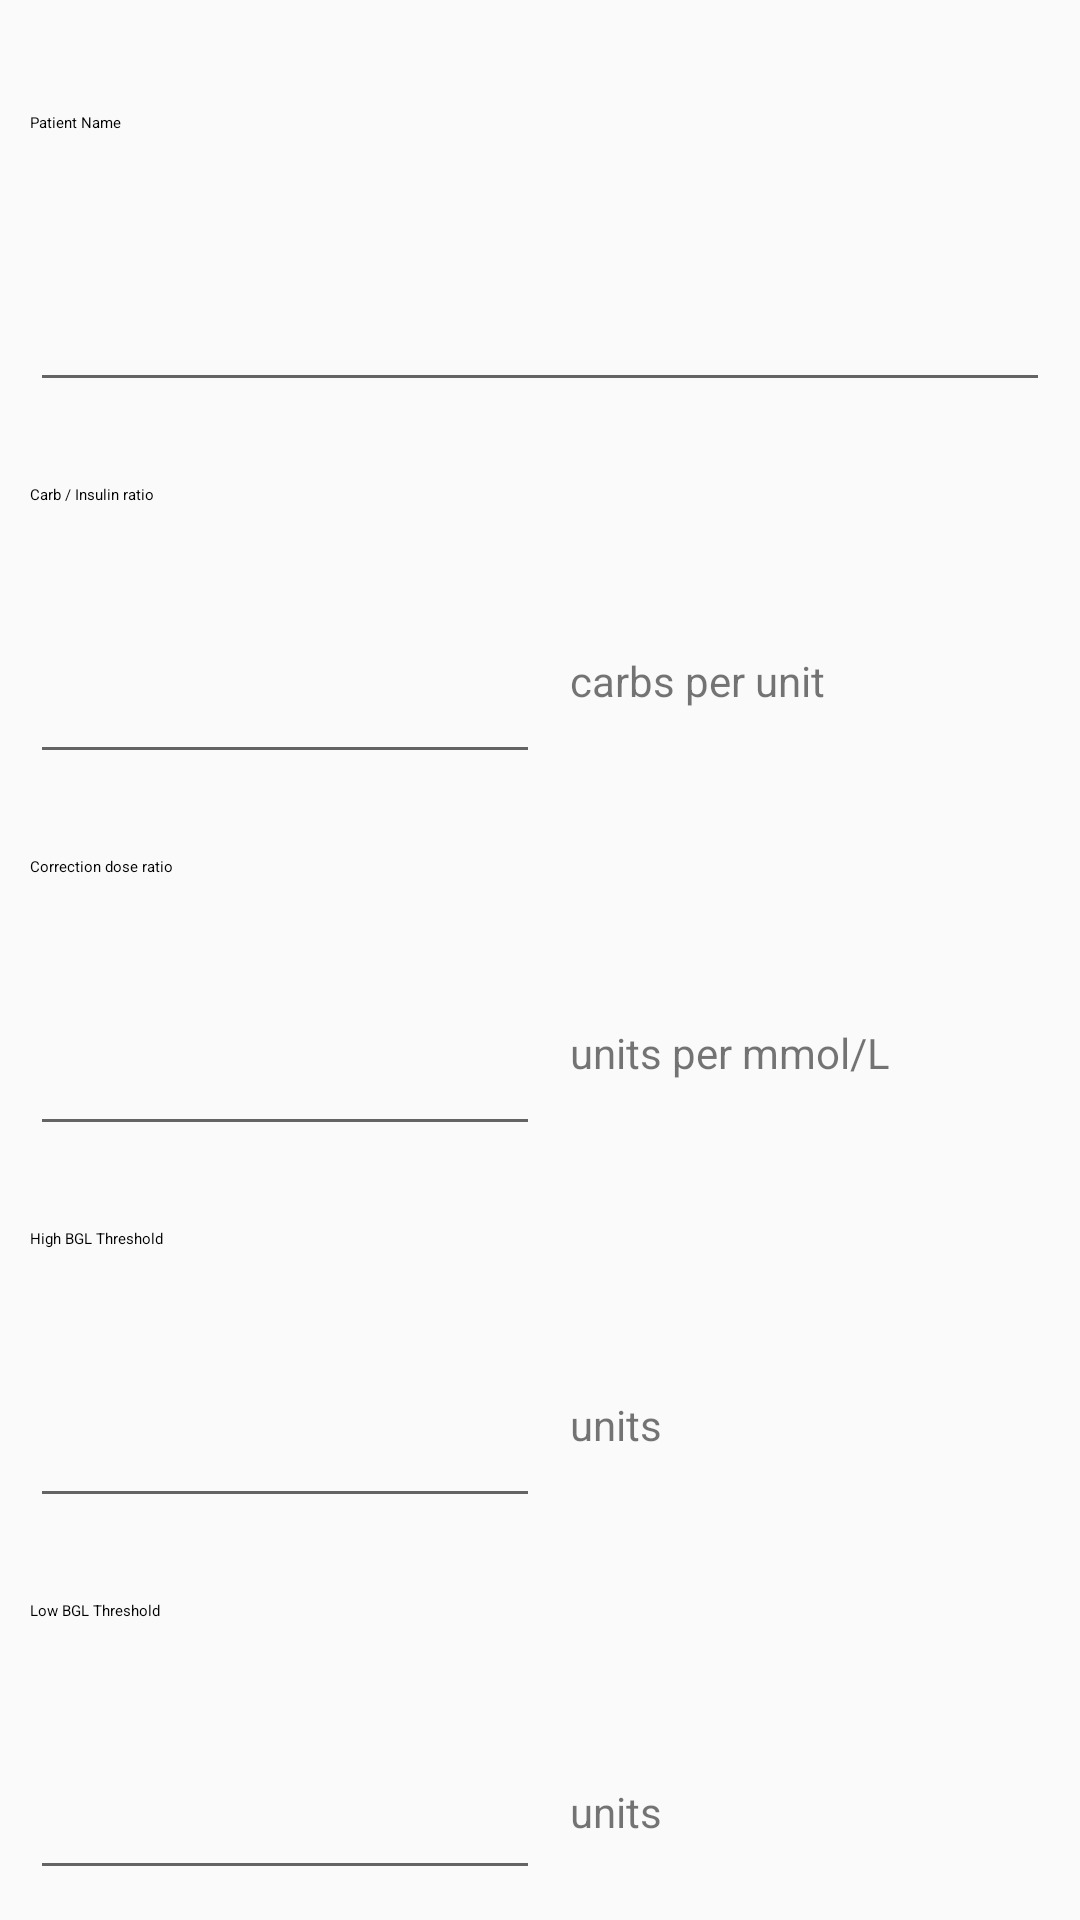

The Android layout XML behind this screen, and the referenced resources:
<!-- AndroidManifest.xml: activity theme CustomTheme -->
<!-- res/layout/activity_add_patient.xml -->
<?xml version="1.0" encoding="utf-8"?>
<GridLayout xmlns:android="http://schemas.android.com/apk/res/android"
    xmlns:app="http://schemas.android.com/apk/res-auto"
    xmlns:tools="http://schemas.android.com/tools"
    android:layout_width="match_parent"
    android:layout_height="match_parent"
    android:columnCount="2"
    tools:context=".AddPatientActivity">

    <TextView
        android:id="@+id/addPatient_name_textView"
        android:layout_width="0dp"
        android:layout_height="0dp"
        android:layout_rowWeight="1"
        android:layout_columnSpan="2"
        android:layout_columnWeight="1"
        android:layout_marginLeft="10dp"
        android:layout_marginTop="10dp"
        android:layout_marginRight="10dp"
        android:gravity="center_vertical"
        android:text="Patient Name"
        android:textAppearance="@style/CustomTextTitle" />

    <EditText
        android:id="@+id/addPatient_name_editText"
        android:layout_width="0dp"
        android:layout_height="0dp"
        android:layout_rowWeight="1"
        android:layout_columnSpan="2"
        android:layout_columnWeight="1"
        android:layout_marginLeft="10dp"
        android:layout_marginRight="10dp"
        android:gravity="center_vertical"
        android:inputType="textPersonName" />

    <TextView
        android:id="@+id/addPatient_CarbInsulin_textView"
        android:layout_width="0dp"
        android:layout_height="0dp"
        android:layout_rowWeight="1"
        android:layout_columnSpan="2"
        android:layout_columnWeight="1"
        android:layout_marginLeft="10dp"
        android:layout_marginRight="10dp"
        android:gravity="center_vertical"
        android:text="Carb / Insulin ratio"
        android:textAppearance="@style/CustomTextTitle" />

    <EditText
        android:id="@+id/addPatient_CarbInsulin_editText"
        android:layout_width="0dp"
        android:layout_height="0dp"
        android:layout_rowWeight="1"
        android:layout_columnWeight="1"
        android:layout_marginLeft="10dp"
        android:layout_marginRight="10dp"
        android:ems="10"
        android:gravity="center_vertical"
        android:inputType="numberDecimal" />

    <TextView
        android:id="@+id/addPatient_CarbInsulinUnits_textView"
        android:layout_width="0dp"
        android:layout_height="0dp"
        android:layout_row="3"
        android:layout_rowWeight="1"
        android:layout_column="1"
        android:layout_columnWeight="1"
        android:gravity="center_vertical"
        android:text="carbs per unit" />

    <TextView
        android:id="@+id/addPatient_correctionDose_textView"
        android:layout_width="0dp"
        android:layout_height="0dp"
        android:layout_rowWeight="1"
        android:layout_columnSpan="2"
        android:layout_columnWeight="1"
        android:layout_marginLeft="10dp"
        android:layout_marginRight="10dp"
        android:gravity="center_vertical"
        android:text="Correction dose ratio"
        android:textAppearance="@style/CustomTextTitle" />

    <EditText
        android:id="@+id/addPatient_correctionDose_editText"
        android:layout_width="0dp"
        android:layout_height="0dp"
        android:layout_rowWeight="1"
        android:layout_columnWeight="1"
        android:layout_marginLeft="10dp"
        android:layout_marginRight="10dp"
        android:ems="10"
        android:gravity="center_vertical"
        android:inputType="numberDecimal" />

    <TextView
        android:id="@+id/addPatient_correctionDoseUnits_textView"
        android:layout_width="0dp"
        android:layout_height="0dp"
        android:layout_rowWeight="1"
        android:layout_columnWeight="1"
        android:gravity="center_vertical"
        android:text="units per mmol/L" />

    <TextView
        android:id="@+id/addPatient_highBGL_textView"
        android:layout_width="0dp"
        android:layout_height="0dp"
        android:layout_rowWeight="1"
        android:layout_columnSpan="2"
        android:layout_columnWeight="1"
        android:layout_marginLeft="10dp"
        android:layout_marginRight="10dp"
        android:gravity="center_vertical"
        android:text="High BGL Threshold"
        android:textAppearance="@style/CustomTextTitle" />

    <EditText
        android:id="@+id/addPatient_highBGL_editText"
        android:layout_width="0dp"
        android:layout_height="0dp"
        android:layout_rowWeight="1"
        android:layout_columnWeight="1"
        android:layout_marginLeft="10dp"
        android:layout_marginRight="10dp"
        android:gravity="center_vertical"
        android:inputType="numberDecimal" />

    <TextView
        android:id="@+id/addPatient_highBGLUnits_textView"
        android:layout_width="0dp"
        android:layout_height="0dp"
        android:layout_rowWeight="1"
        android:layout_columnWeight="1"
        android:gravity="center_vertical"
        android:text="units" />

    <TextView
        android:id="@+id/addPatient_lowBGL_textView"
        android:layout_width="0dp"
        android:layout_height="0dp"
        android:layout_rowWeight="1"
        android:layout_columnSpan="2"
        android:layout_columnWeight="1"
        android:layout_marginLeft="10dp"
        android:layout_marginRight="10dp"
        android:gravity="center_vertical"
        android:text="Low BGL Threshold"
        android:textAppearance="@style/CustomTextTitle" />

    <EditText
        android:id="@+id/addPatient_lowBGL_editText"
        android:layout_width="0dp"
        android:layout_height="0dp"
        android:layout_rowWeight="1"
        android:layout_columnWeight="1"
        android:layout_marginLeft="10dp"
        android:layout_marginRight="10dp"
        android:layout_marginBottom="10dp"
        android:gravity="center_vertical"
        android:inputType="numberDecimal" />

    <TextView
        android:id="@+id/addPatient_lowBGLUnits_textView"
        android:layout_width="0dp"
        android:layout_height="0dp"
        android:layout_rowWeight="1"
        android:layout_columnWeight="1"
        android:gravity="center_vertical"
        android:text="units" />

</GridLayout>
<!-- resources referenced by this layout -->
<resources>
  <style name="CustomTheme" parent="Theme.AppCompat.Light">
          
          <item name="colorPrimary">@color/colorPrimary</item>
          <item name="colorPrimaryDark">@color/colorPrimaryDark</item>
          <item name="colorAccent">@color/colorAccent</item>
      </style>
  <color name="colorPrimary">#008577</color>
  <color name="colorPrimaryDark">#00574B</color>
  <color name="colorAccent">#D81B60</color>
</resources>
